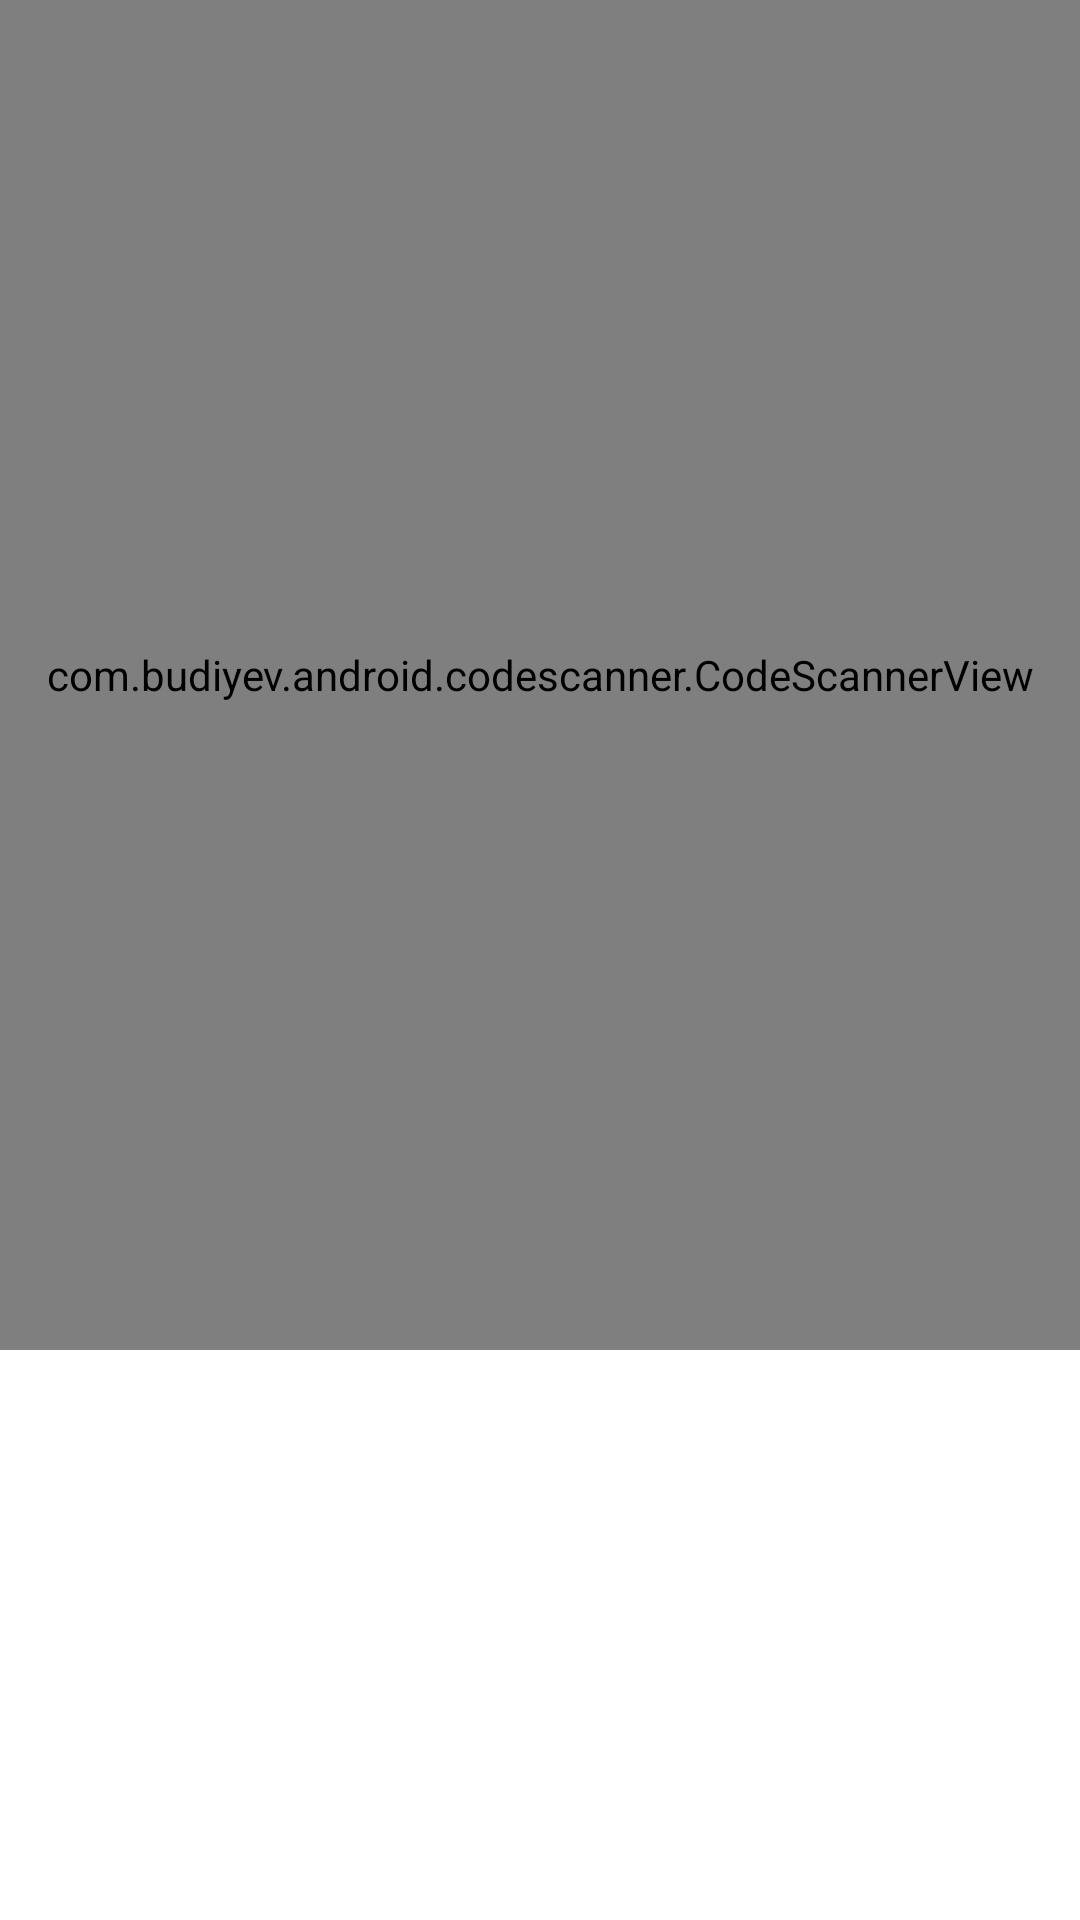

Write the Android layout XML for this screen, with the resource values it uses.
<!-- AndroidManifest.xml: application theme Theme.Deneme_fly -->
<!-- res/layout/activity_scan.xml -->
<?xml version="1.0" encoding="utf-8"?>
<LinearLayout xmlns:android="http://schemas.android.com/apk/res/android"
    xmlns:app="http://schemas.android.com/apk/res-auto"
    xmlns:tools="http://schemas.android.com/tools"
    android:layout_width="match_parent"
    android:orientation="vertical"
    android:layout_height="match_parent"
    tools:context=".view.ScanActivity">

    <com.budiyev.android.codescanner.CodeScannerView
        android:layout_width="match_parent"
        android:layout_height="450dp"
        android:id="@+id/scanner"
        app:autoFocusButtonColor="@android:color/white"
        app:autoFocusButtonVisible="true"
        app:flashButtonColor="@android:color/white"
        app:flashButtonVisible="true"
        app:frameColor="@android:color/white"
        app:frameCornersSize="50dp"
        app:frameCornersRadius="0dp"
        app:frameAspectRatioWidth="1"
        app:frameAspectRatioHeight="1"
        app:frameSize="0.75"
        app:frameThickness="2dp"
        app:maskColor="#77000000"
        />

    <TextView
        android:layout_width="wrap_content"
        android:layout_height="wrap_content"
        android:layout_gravity="center_horizontal"
        android:layout_marginTop="20dp"
        android:id="@+id/flightName"
        android:lineSpacingExtra="15dp"
        android:textColor="@color/black"
        android:textSize="20sp"
        />

</LinearLayout>
<!-- resources referenced by this layout -->
<resources>
  <style name="Theme.Deneme_fly" parent="Theme.MaterialComponents.DayNight.NoActionBar">
          
          <item name="colorPrimary">@color/teal_700</item>
          <item name="colorPrimaryVariant">#025C5B</item>
          <item name="colorOnPrimary">@color/purple_500</item>
          
          <item name="colorSecondary">@color/teal_200</item>
          <item name="colorSecondaryVariant">@color/teal_700</item>
          <item name="colorOnSecondary">@color/black</item>
          
          <item name="android:statusBarColor" tools:targetApi="l">?attr/colorPrimaryVariant</item>
          
      </style>
  <!-- not gathered from this repository: default colours our renderer supplied (Android Studio template values) -->
  <color name="purple_500">#FF6200EE</color>
  <color name="teal_200">#FF03DAC5</color>
  <color name="teal_700">#FF018786</color>
  <color name="black">#FF000000</color>
</resources>
